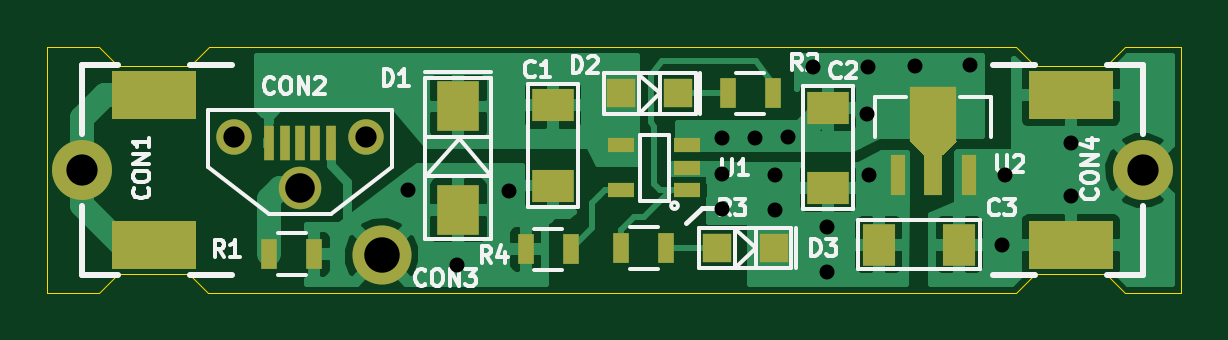
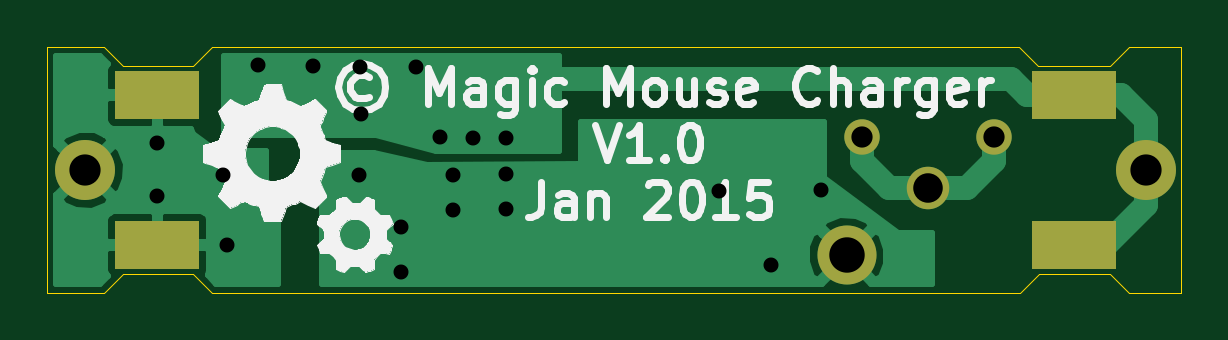
Circuit board: 8 layer files. Board 48.0 x 10.4 mm.
- bottom_copper: Mouse_charger-B_Cu.gbr (11823 bytes)
- bottom_mask: Mouse_charger-B_Mask.gbr (683 bytes)
- bottom_silk: Mouse_charger-B_SilkS.gbr (26633 bytes)
- outline: Mouse_charger-Edge_Cuts.gbr (1321 bytes)
- top_copper: Mouse_charger-F_Cu.gbr (40852 bytes)
- top_mask: Mouse_charger-F_Mask.gbr (2051 bytes)
- top_silk: Mouse_charger-F_SilkS.gbr (16092 bytes)
- drill: Mouse_charger.drl (630 bytes)

=== bottom_copper: Mouse_charger-B_Cu.gbr (11823 bytes, source omitted) ===
=== bottom_mask: Mouse_charger-B_Mask.gbr ===
G04 #@! TF.FileFunction,Soldermask,Bot*
%FSLAX46Y46*%
G04 Gerber Fmt 4.6, Leading zero omitted, Abs format (unit mm)*
G04 Created by KiCad (PCBNEW (2014-11-29 BZR 5307)-product) date 1/14/2015 1:43:48 AM*
%MOMM*%
G01*
G04 APERTURE LIST*
%ADD10C,0.100000*%
%ADD11C,1.500000*%
%ADD12C,1.800000*%
%ADD13C,2.500000*%
%ADD14C,2.540000*%
%ADD15R,3.556000X2.032000*%
G04 APERTURE END LIST*
D10*
D11*
X104900000Y-98600000D03*
X110500000Y-98600000D03*
D12*
X107700000Y-100750000D03*
D13*
X111150000Y-103600000D03*
D14*
X143374000Y-100000000D03*
D15*
X140326000Y-96825000D03*
X140326000Y-103175000D03*
D14*
X98476000Y-100000000D03*
D15*
X101524000Y-103175000D03*
X101524000Y-96825000D03*
M02*

=== bottom_silk: Mouse_charger-B_SilkS.gbr (26633 bytes, source omitted) ===
=== outline: Mouse_charger-Edge_Cuts.gbr ===
G04 #@! TF.FileFunction,Profile,NP*
%FSLAX46Y46*%
G04 Gerber Fmt 4.6, Leading zero omitted, Abs format (unit mm)*
G04 Created by KiCad (PCBNEW (2014-11-29 BZR 5307)-product) date 1/14/2015 1:43:48 AM*
%MOMM*%
G01*
G04 APERTURE LIST*
%ADD10C,0.100000*%
%ADD11C,0.010000*%
G04 APERTURE END LIST*
D10*
D11*
X145000000Y-105200000D02*
X142600000Y-105200000D01*
X103800000Y-105200000D02*
X138000000Y-105200000D01*
X97000000Y-105200000D02*
X99200000Y-105200000D01*
X99200000Y-94800000D02*
X97000000Y-94800000D01*
X138000000Y-94800000D02*
X103850000Y-94800000D01*
X145000000Y-94800000D02*
X142600000Y-94800000D01*
X138800000Y-95600000D02*
X138000000Y-94800000D01*
X141800000Y-95600000D02*
X142600000Y-94800000D01*
X138800000Y-95600000D02*
X141800000Y-95600000D01*
X138800000Y-104400000D02*
X138000000Y-105200000D01*
X141800000Y-104400000D02*
X142600000Y-105200000D01*
X138800000Y-104400000D02*
X141800000Y-104400000D01*
X145000000Y-94800000D02*
X145000000Y-105200000D01*
X100000000Y-104400000D02*
X99200000Y-105200000D01*
X103000000Y-104400000D02*
X103800000Y-105200000D01*
X100000000Y-104400000D02*
X103000000Y-104400000D01*
X97000000Y-94800000D02*
X97000000Y-105200000D01*
X100000000Y-95600000D02*
X99200000Y-94800000D01*
X103050000Y-95600000D02*
X103850000Y-94800000D01*
X100000000Y-95600000D02*
X103050000Y-95600000D01*
M02*

=== top_copper: Mouse_charger-F_Cu.gbr (40852 bytes, source omitted) ===
=== top_mask: Mouse_charger-F_Mask.gbr ===
G04 #@! TF.FileFunction,Soldermask,Top*
%FSLAX46Y46*%
G04 Gerber Fmt 4.6, Leading zero omitted, Abs format (unit mm)*
G04 Created by KiCad (PCBNEW (2014-11-29 BZR 5307)-product) date 1/14/2015 1:43:48 AM*
%MOMM*%
G01*
G04 APERTURE LIST*
%ADD10C,0.100000*%
%ADD11R,1.100000X0.600000*%
%ADD12R,0.600000X1.700000*%
%ADD13R,0.800000X1.700000*%
%ADD14R,2.000000X2.300000*%
%ADD15R,1.800000X1.400000*%
%ADD16R,1.400000X1.800000*%
%ADD17R,0.450000X1.500000*%
%ADD18C,1.500000*%
%ADD19C,1.800000*%
%ADD20C,2.500000*%
%ADD21R,1.800000X2.100000*%
%ADD22R,1.200000X1.200000*%
%ADD23R,0.700000X1.300000*%
%ADD24C,2.540000*%
%ADD25R,3.556000X2.032000*%
G04 APERTURE END LIST*
D10*
D11*
X124100000Y-100850000D03*
X124100000Y-99900000D03*
X124100000Y-98950000D03*
X121300000Y-98950000D03*
X121300000Y-100850000D03*
D12*
X133000000Y-100200000D03*
D13*
X134500000Y-100200000D03*
D12*
X136000000Y-100200000D03*
D10*
G36*
X135500000Y-98750000D02*
X134900000Y-99350000D01*
X134100000Y-99350000D01*
X133500000Y-98750000D01*
X135500000Y-98750000D01*
X135500000Y-98750000D01*
G37*
D14*
X134500000Y-97600000D03*
D15*
X118400000Y-97250000D03*
X118400000Y-100650000D03*
X130050000Y-97350000D03*
X130050000Y-100750000D03*
D16*
X135600000Y-103150000D03*
X132200000Y-103150000D03*
D17*
X107700000Y-98850000D03*
X108350000Y-98850000D03*
X109000000Y-98850000D03*
X107050000Y-98850000D03*
X106400000Y-98850000D03*
D18*
X104900000Y-98600000D03*
X110500000Y-98600000D03*
D19*
X107700000Y-100750000D03*
D20*
X111150000Y-103600000D03*
D21*
X114400000Y-97300000D03*
X114400000Y-101700000D03*
D22*
X121300000Y-96750000D03*
X123700000Y-96750000D03*
X125350000Y-103300000D03*
X127750000Y-103300000D03*
D23*
X108300000Y-103550000D03*
X106400000Y-103550000D03*
X125800000Y-96750000D03*
X127700000Y-96750000D03*
X121300000Y-103300000D03*
X123200000Y-103300000D03*
X119150000Y-103350000D03*
X117250000Y-103350000D03*
D24*
X143374000Y-100000000D03*
D25*
X140326000Y-96825000D03*
X140326000Y-103175000D03*
D24*
X98476000Y-100000000D03*
D25*
X101524000Y-103175000D03*
X101524000Y-96825000D03*
M02*

=== top_silk: Mouse_charger-F_SilkS.gbr (16092 bytes, source omitted) ===
=== drill: Mouse_charger.drl ===
M48
;DRILL file {kicad (2014-11-29 BZR 5307)-product} date 1/14/2015 1:43:50 AM
;FORMAT={-:-/ absolute / metric / decimal}
FMAT,2
METRIC,TZ
T1C0.635
T2C0.900
T3C1.250
T4C1.321
T5C1.500
%
G90
G05
M71
T1
X112.25Y-100.85
X114.35Y-104.
X116.55Y-100.9
X125.55Y-100.15
X125.55Y-101.65
X125.575Y-98.625
X126.95Y-98.625
X127.8Y-100.2
X127.8Y-101.7
X128.375Y-98.6
X129.4Y-95.65
X130.Y-102.4
X130.Y-104.3
X131.7Y-97.6
X131.75Y-95.65
X131.8Y-100.2
X133.75Y-95.6
X136.05Y-95.55
X137.4Y-103.15
X137.55Y-100.2
X140.35Y-98.85
X140.35Y-101.1
T2
X104.9Y-98.6
X110.5Y-98.6
T3
X107.7Y-100.75
T4
X98.476Y-100.
X143.374Y-100.
T5
X111.15Y-103.6
T0
M30
